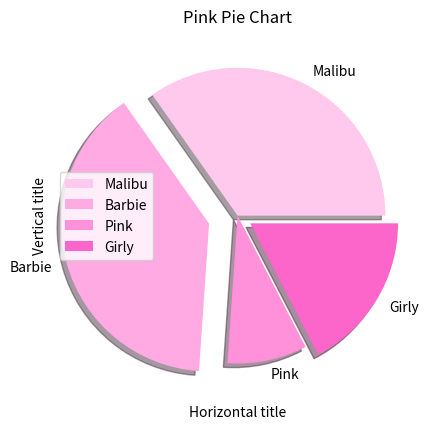

This chart was generated by the following Python code:
import matplotlib.pyplot as plt

values = [16,18,4,8]
pielabels = ['Malibu', 'Barbie', 'Pink', 'Girly']
piecolors = ['#FFC8ED','#FFAAE3','#FF90DA','#FC65CA']
pieexplode = [0,0.2,0,0.1]

plt.pie(values, labels=pielabels,explode=pieexplode,colors=piecolors,startangle=0,shadow=True)
plt.title('Pink Pie Chart')
plt.xlabel('Horizontal title')
plt.ylabel('Vertical title')
plt.legend(loc='best')
plt.show()
